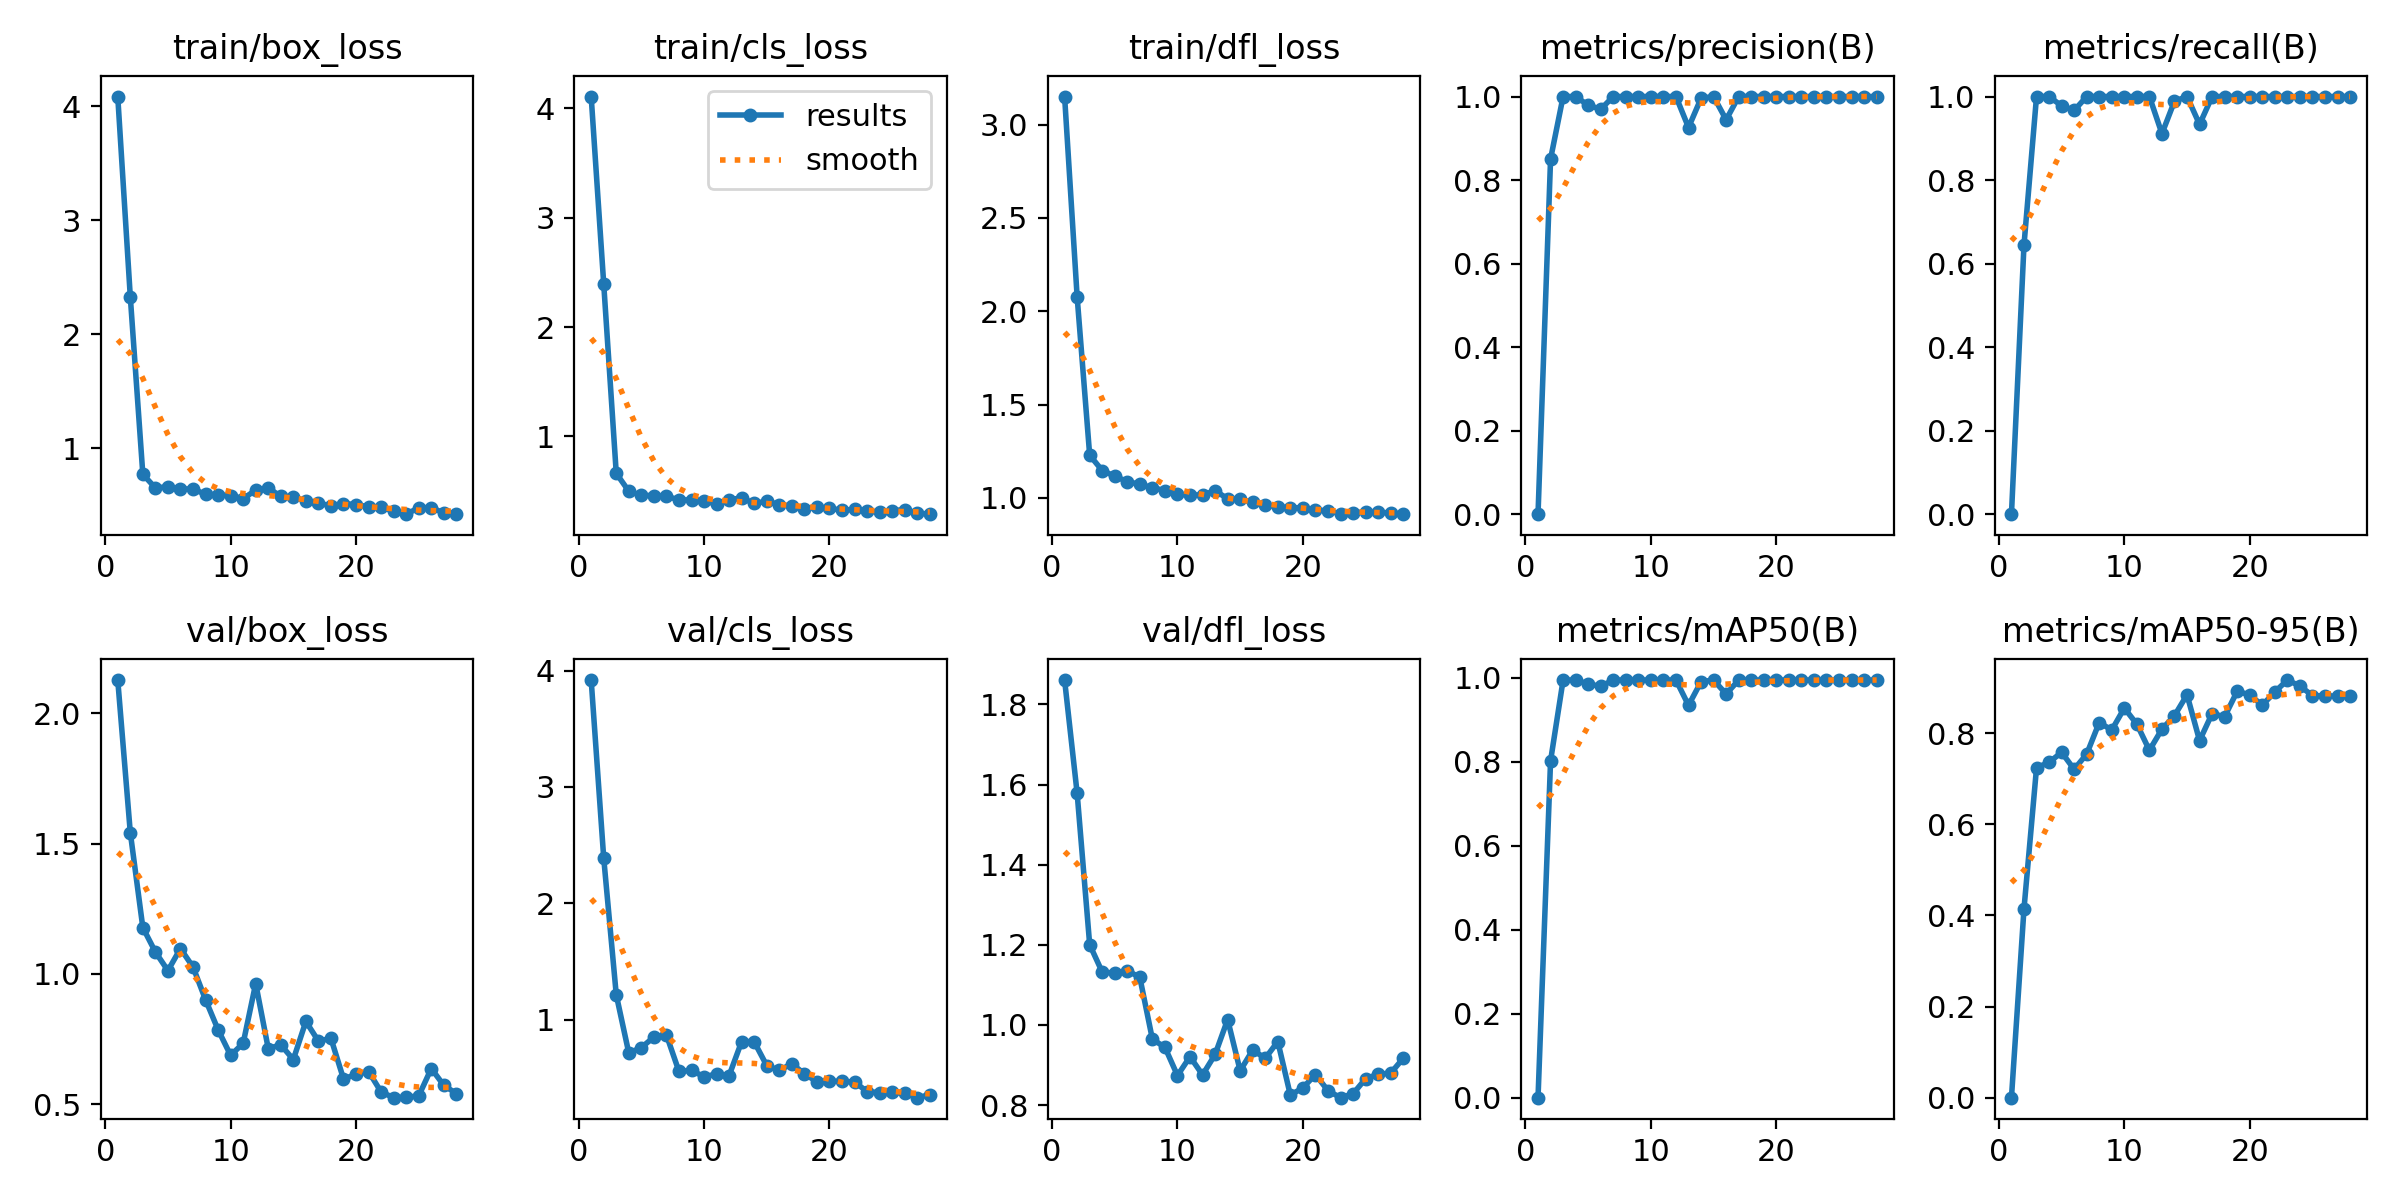

The data file committed next to this chart (first rows):
epoch, time, train/box_loss, train/cls_loss, train/dfl_loss, metrics/precision(B), metrics/recall(B), metrics/mAP50(B), metrics/mAP50-95(B), val/box_loss, val/cls_loss, val/dfl_loss, lr/pg0, lr/pg1, lr/pg2
1, 1.861, 4.087, 4.107, 3.15, 0, 0, 0, 0, 2.128, 3.919, 1.861, 0.0001143, 0.0001143, 0.0001143
2, 3.883, 2.332, 2.394, 2.077, 0.8505, 0.6444, 0.8026, 0.4144, 1.543, 2.389, 1.578, 0.0002405, 0.0002405, 0.0002405
3, 6.19, 0.7734, 0.6625, 1.228, 1, 1, 0.995, 0.7239, 1.178, 1.213, 1.201, 0.0003642, 0.0003642, 0.0003642
4, 8.559, 0.6539, 0.4993, 1.146, 1, 1, 0.995, 0.7358, 1.085, 0.7123, 1.132, 0.0004853, 0.0004853, 0.0004853
5, 10.01, 0.6637, 0.4601, 1.116, 0.9792, 0.9778, 0.9855, 0.7577, 1.013, 0.7589, 1.129, 0.0006039, 0.0006039, 0.0006039
6, 12.02, 0.6449, 0.4598, 1.087, 0.9697, 0.9667, 0.98, 0.7205, 1.098, 0.8496, 1.136, 0.0007199, 0.0007199, 0.0007199
7, 14.39, 0.6443, 0.4513, 1.072, 1, 1, 0.995, 0.7539, 1.027, 0.8678, 1.119, 0.0008334, 0.0008334, 0.0008334
8, 16.46, 0.5978, 0.4213, 1.054, 1, 1, 0.995, 0.8232, 0.9012, 0.5541, 0.9646, 0.0009443, 0.0009443, 0.0009443
9, 17.35, 0.5924, 0.4183, 1.039, 1, 1, 0.995, 0.8067, 0.786, 0.563, 0.9444, 0.001053, 0.001053, 0.001053
10, 19.35, 0.5873, 0.4096, 1.019, 1, 1, 0.995, 0.8549, 0.6879, 0.5086, 0.8739, 0.001158, 0.001158, 0.001158
11, 21.97, 0.5602, 0.3824, 1.015, 1, 1, 0.995, 0.8196, 0.734, 0.5318, 0.9209, 0.001262, 0.001262, 0.001262
12, 24.37, 0.634, 0.4212, 1.016, 1, 1, 0.995, 0.7623, 0.9634, 0.5188, 0.8755, 0.001273, 0.001273, 0.001273
13, 25.82, 0.6535, 0.4381, 1.038, 0.9258, 0.9111, 0.9348, 0.8086, 0.714, 0.8113, 0.9263, 0.001259, 0.001259, 0.001259
14, 27.38, 0.5799, 0.3867, 0.9953, 0.9959, 0.9889, 0.991, 0.8383, 0.7281, 0.8085, 1.014, 0.001245, 0.001245, 0.001245
15, 28.96, 0.5739, 0.408, 0.9913, 1, 1, 0.995, 0.8841, 0.6717, 0.6038, 0.8858, 0.001231, 0.001231, 0.001231
16, 30.75, 0.5393, 0.377, 0.9756, 0.9444, 0.9333, 0.9617, 0.7834, 0.818, 0.563, 0.9375, 0.001217, 0.001217, 0.001217
17, 32.38, 0.5179, 0.3639, 0.9612, 1, 1, 0.995, 0.8427, 0.7425, 0.6206, 0.9168, 0.001203, 0.001203, 0.001203
18, 33.76, 0.4994, 0.3405, 0.9516, 1, 1, 0.995, 0.8359, 0.7531, 0.5335, 0.9588, 0.001189, 0.001189, 0.001189
19, 35.55, 0.5165, 0.3503, 0.9472, 1, 1, 0.995, 0.8919, 0.5975, 0.4653, 0.825, 0.001174, 0.001174, 0.001174
20, 37.41, 0.5078, 0.343, 0.946, 1, 1, 0.995, 0.8837, 0.6148, 0.4711, 0.8431, 0.00116, 0.00116, 0.00116
21, 39.26, 0.4881, 0.3247, 0.9356, 1, 1, 0.995, 0.8611, 0.6256, 0.4683, 0.8764, 0.001146, 0.001146, 0.001146
22, 40.86, 0.4834, 0.3325, 0.9297, 1, 1, 0.995, 0.8903, 0.5474, 0.4634, 0.8361, 0.001132, 0.001132, 0.001132
23, 42.11, 0.4502, 0.3225, 0.9156, 1, 1, 0.995, 0.9164, 0.5254, 0.3807, 0.8186, 0.001118, 0.001118, 0.001118
24, 43.58, 0.4235, 0.305, 0.9198, 1, 1, 0.995, 0.9033, 0.5269, 0.3719, 0.8283, 0.001104, 0.001104, 0.001104
25, 45.56, 0.4796, 0.3206, 0.9238, 1, 1, 0.995, 0.8822, 0.5324, 0.3733, 0.8659, 0.001089, 0.001089, 0.001089
26, 47.43, 0.4808, 0.331, 0.9222, 1, 1, 0.995, 0.8812, 0.6372, 0.3672, 0.877, 0.001075, 0.001075, 0.001075
27, 48.46, 0.4342, 0.2993, 0.9189, 1, 1, 0.995, 0.8811, 0.5728, 0.3284, 0.8798, 0.001061, 0.001061, 0.001061
28, 50, 0.4289, 0.2891, 0.9124, 1, 1, 0.995, 0.8812, 0.5412, 0.354, 0.9167, 0.001047, 0.001047, 0.001047
